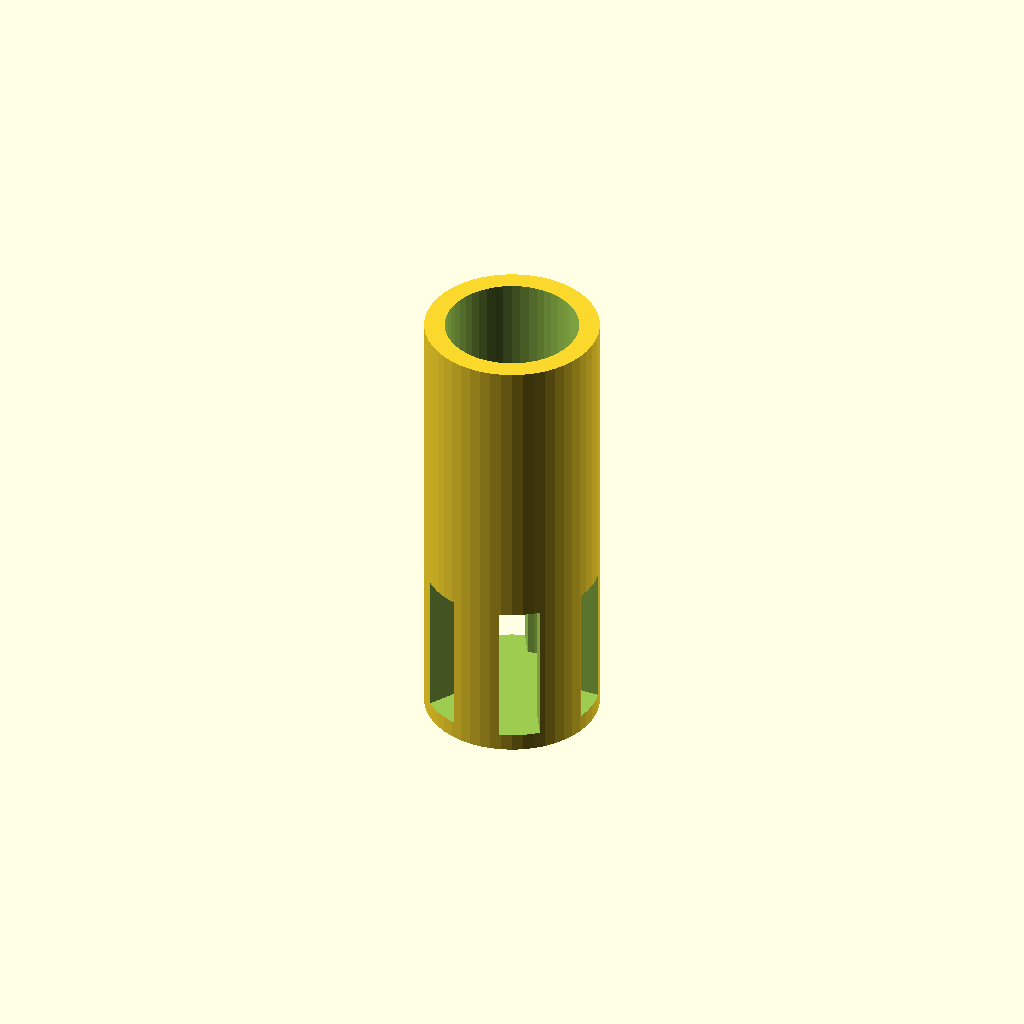
Cell 1 — every parameter at its default value.
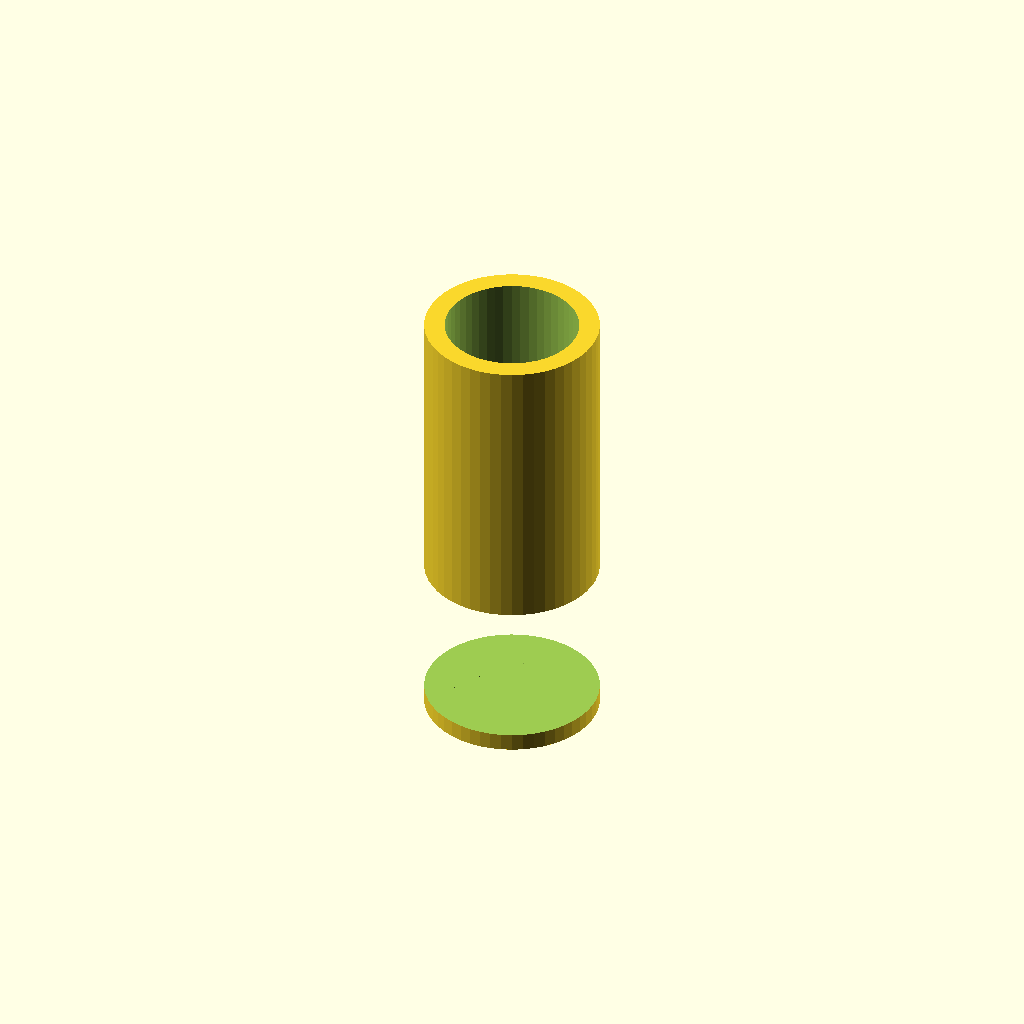
Cell 2 — numSlots set to 50, the other parameters unchanged.
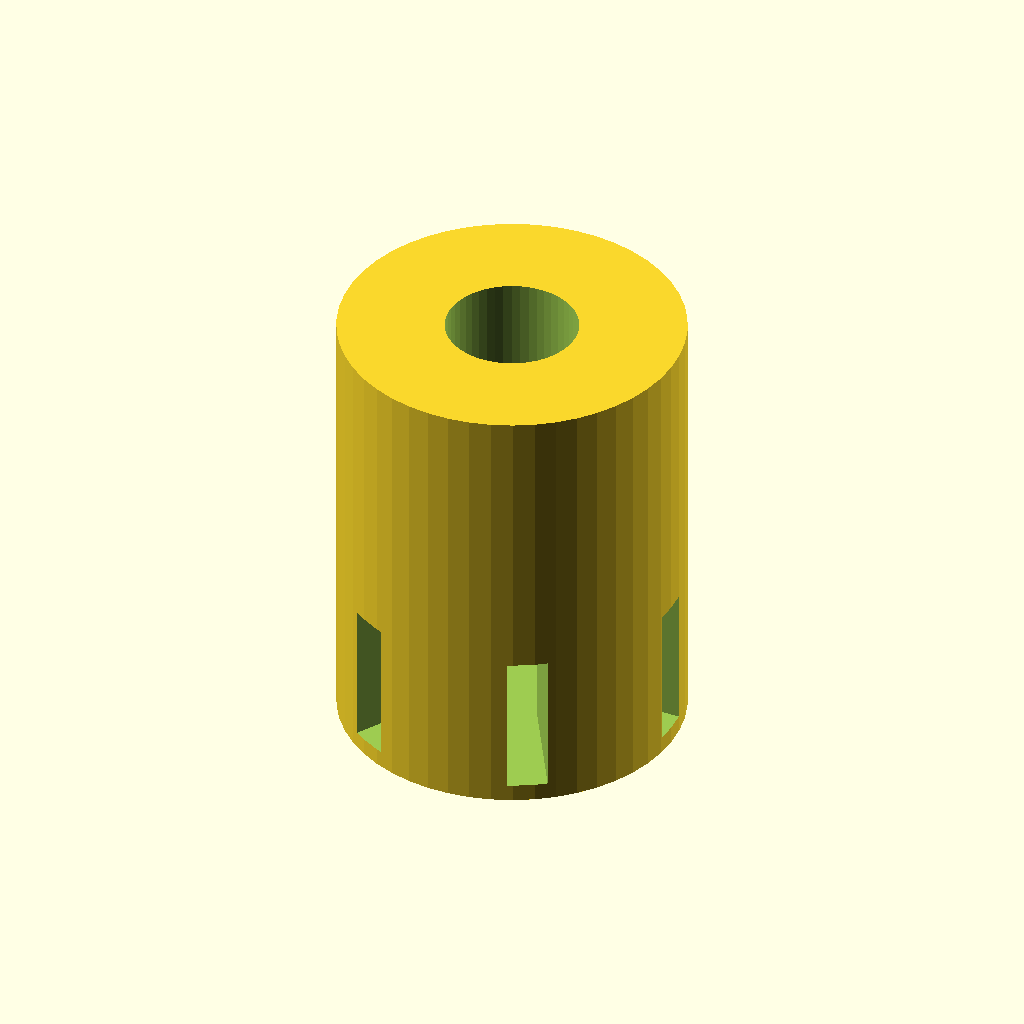
Cell 3 — outside_Diameter set to 60, the other parameters unchanged.
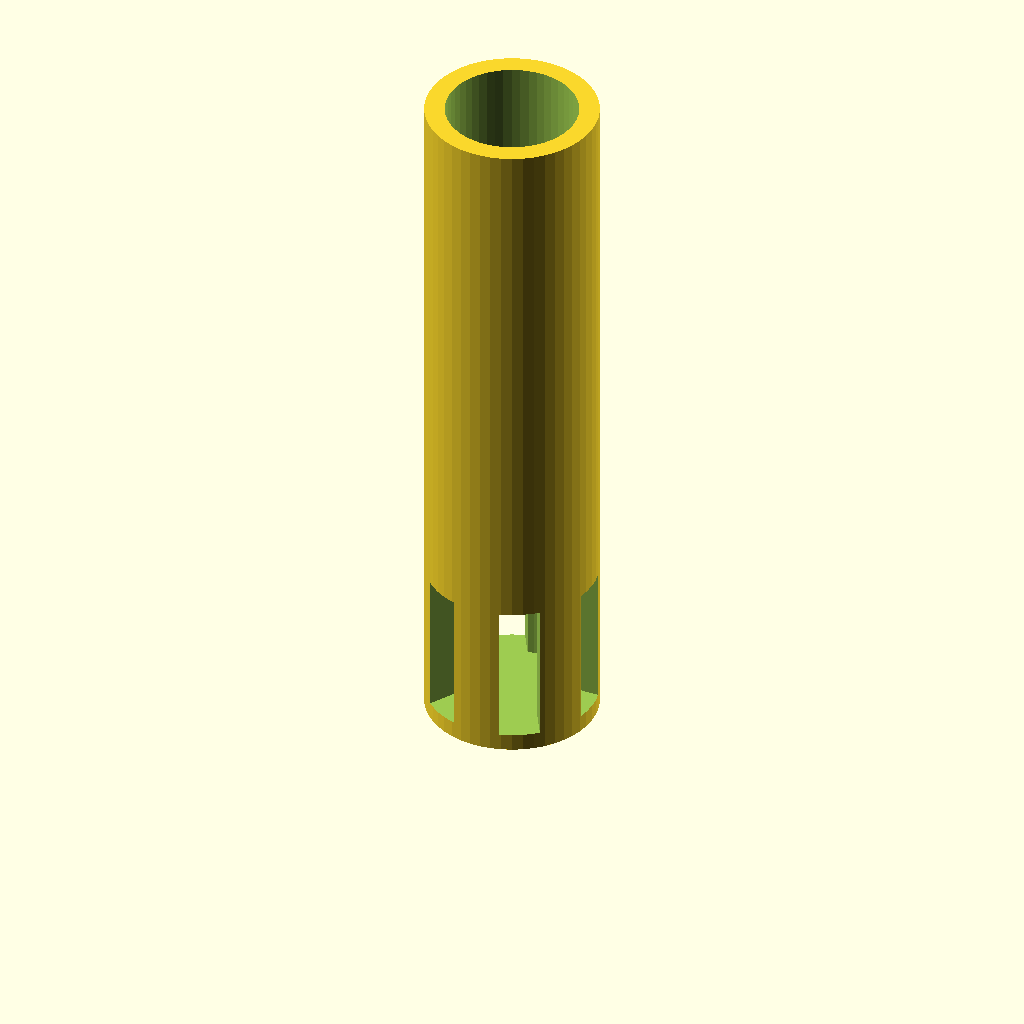
Cell 4: the same model with upperSection_Height = 90.
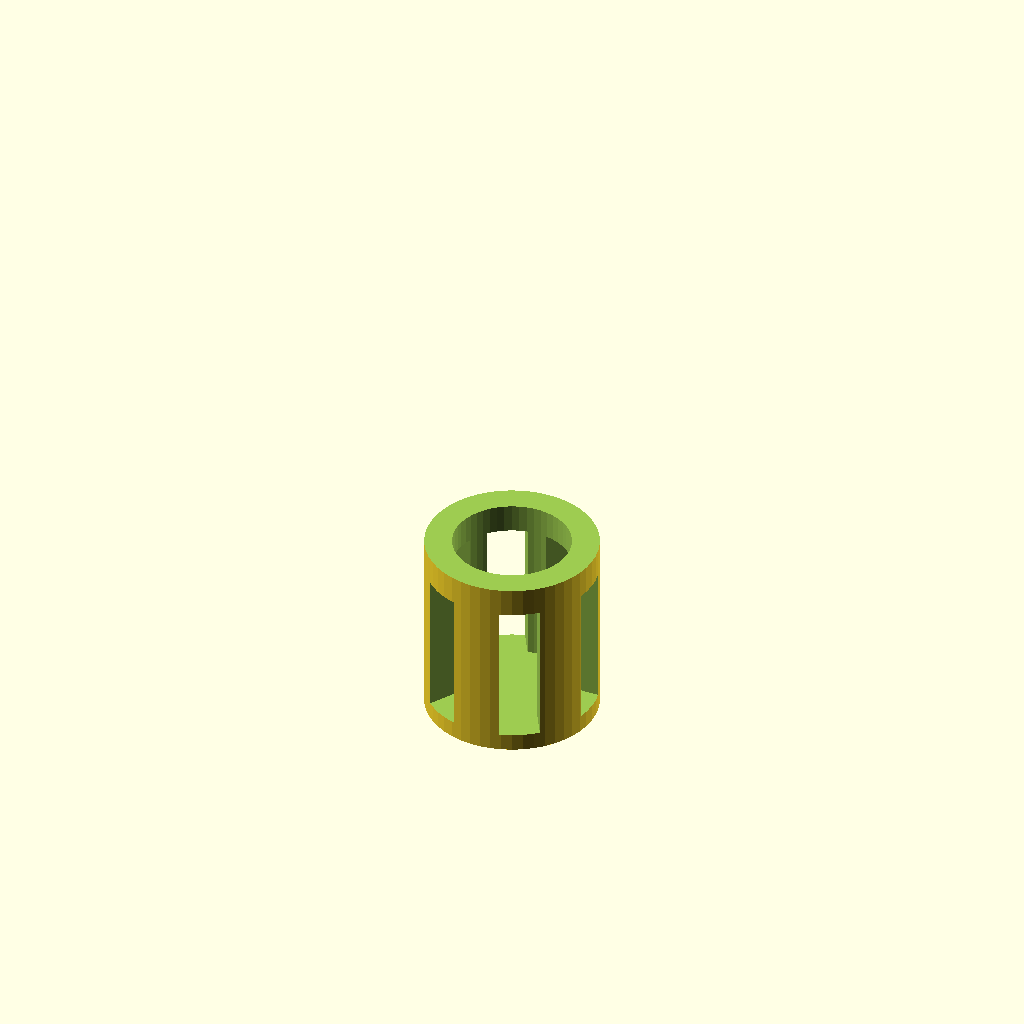
Cell 5: the same model with upperSection_InsideDiameter = 46.
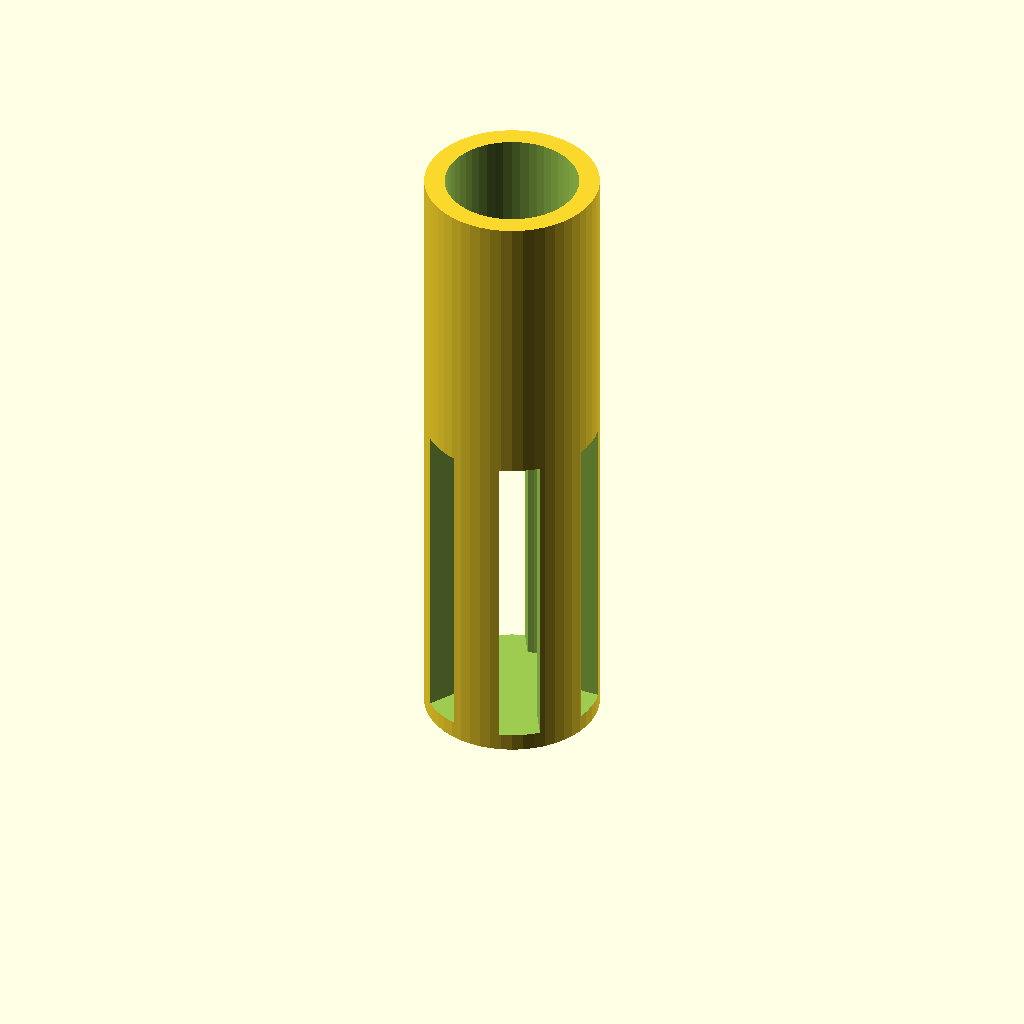
Cell 6: the same model with lowerSection_Height = 60.
All cells are drawn from one camera (rotation 55°, 0°, 25°, orthographic, colour scheme Cornfield), so only the parameter changes between them.
The OpenSCAD source (inputs/thingiverse/thing-2889474/files/Watering_Pipe_Base.scad):
//The overall cylinder is divided into 3 sections:
// The upper section:  The copper pipe inserts into this section.
// The lower section:  This section is slightly narrower so the pipe will not be able to slide down into this section.  The slots will be removed from this section.
// The base:  This is a solid circle that acts as the base.


//Variables
    
/* [Full Length] */
// Outside diameter of entire cylinder
outside_Diameter = 30;
    
/* [Upper Section] */
//Height of the upper section
upperSection_Height = 45;
//Inside diameter of the upper section (Must be < Outside Diameter)
upperSection_InsideDiameter = 23;
    
/* [Lower Section] */
//Height of the lower section
lowerSection_Height = 30;
//Inside diameter of the lower section (Must be < Outside Diameter)
lowerSection_InsideDiameter = 20.5;
//Inner Lip Height (Distance between lip and top of slots.  Must be < height of the lower section)
innerLip_Height = 5;
//Number of slots.  Must be multiple of 2.
numSlots = 6; //[0:2:50]
//Width of the slots
slot_Width = 7;

/* [Base] */
//Height of the base (Will add to the overall height)
base_Height = 3;
    
//Calcs
    total_Height = base_Height + lowerSection_Height + upperSection_Height;
    slot_Height = lowerSection_Height - innerLip_Height;

//Generate object    
    difference () {
        //Outside Cylinder
        cylinder(h = total_Height, d = outside_Diameter, $fn=50);
        //Cutout lower Cylinder
        translate([0, 0, base_Height])  cylinder(h = lowerSection_Height + .01, d = lowerSection_InsideDiameter, $fn=50);
        //Cutout Upper Cylinder
        translate([0, 0, base_Height + lowerSection_Height]) cylinder(h = upperSection_Height + 2, d = upperSection_InsideDiameter, $fn=50);

        //Cutouts in lower section
        rotationDegrees = 360 / numSlots; 
        translate([0, 0, (slot_Height/ 2) + base_Height]) {
            for (i = [1 : numSlots / 2]) {
                rotate(a = rotationDegrees * i) {
                    cube([outside_Diameter, slot_Width, slot_Height], center = true);
                }
            }
        }
    }
/*
3/4 Inch pipe dimensions
    Inside:         0.811 Inches | 20.5994 mm
    Wall Thickness: 0.032 Inches |  0.8128 mm
    Outside:        0.875 Inches |  22.225 mm
*/
Parameter table extracted from the source (name, type, default, range or options):
outside_Diameter: number, default 30
upperSection_Height: number, default 45
upperSection_InsideDiameter: number, default 23
lowerSection_Height: number, default 30
lowerSection_InsideDiameter: number, default 20.5
innerLip_Height: number, default 5
numSlots: number, default 6, range 0 to 50, step 2
slot_Width: number, default 7
base_Height: number, default 3
